3-way image classification set "My_datasheet" from GitHub (AndersonBenitesKoW/Proyecto_Paltas); label vocabulary: first quality, second quality, third quality.

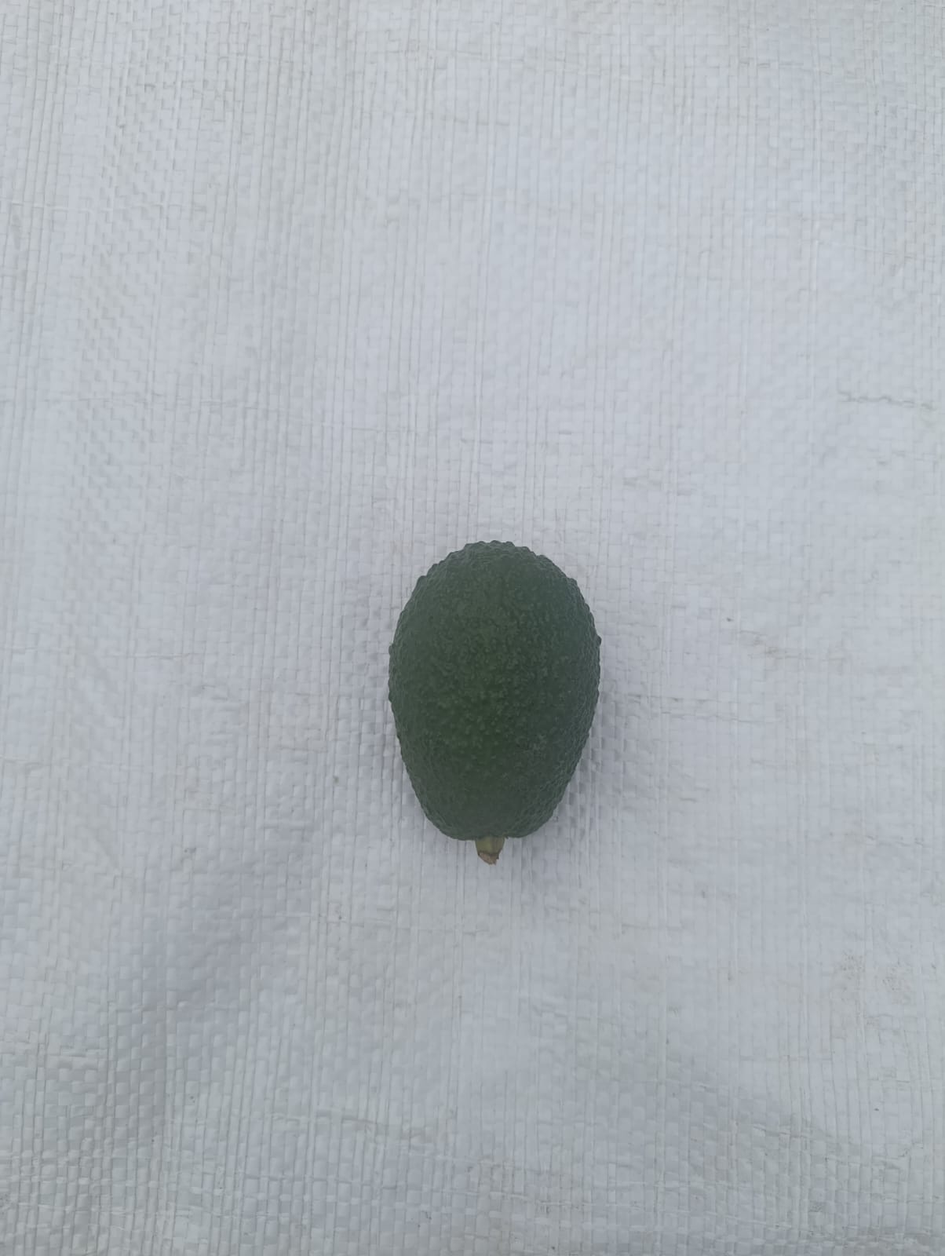
Label: second quality

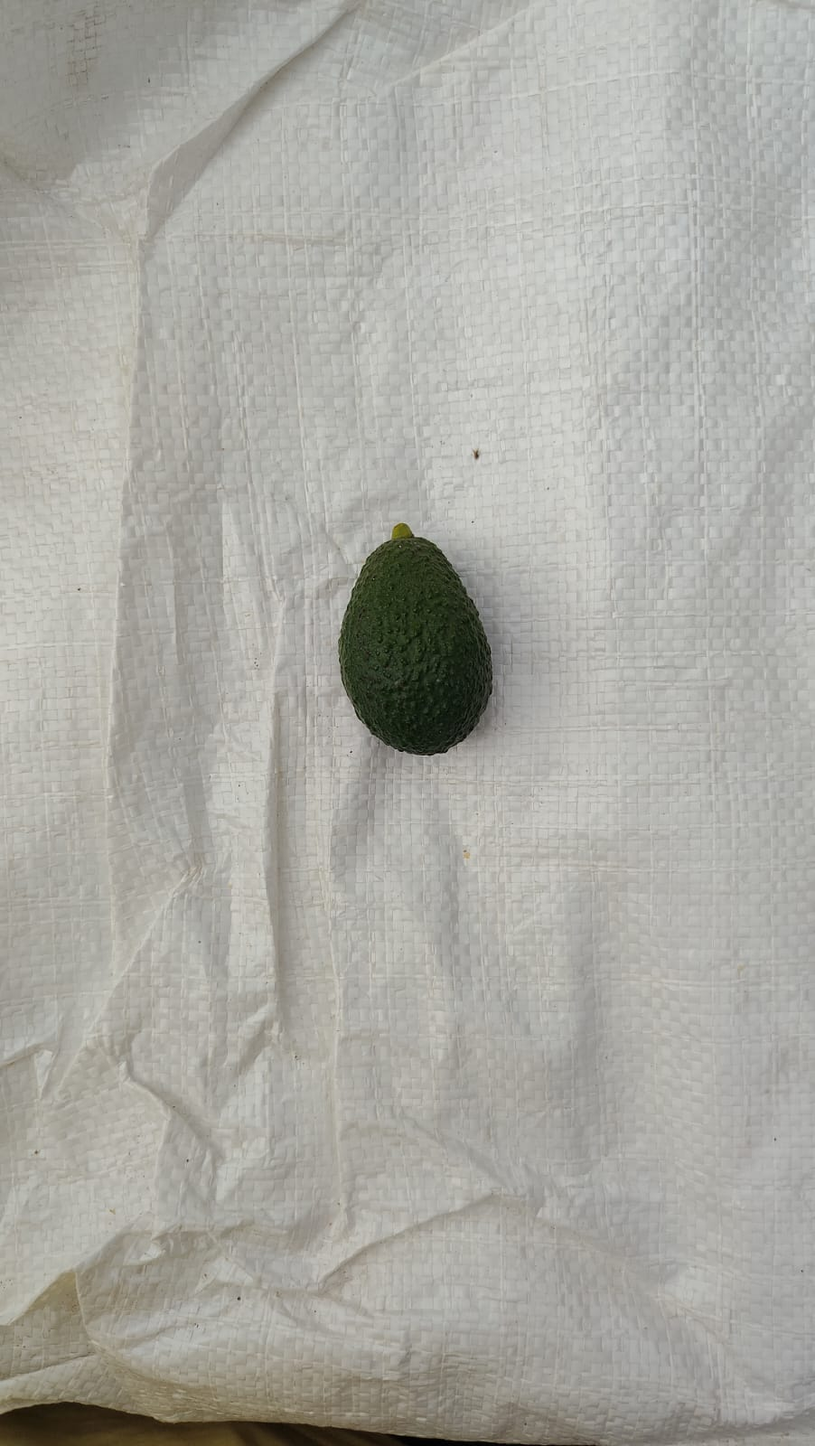
Label: third quality

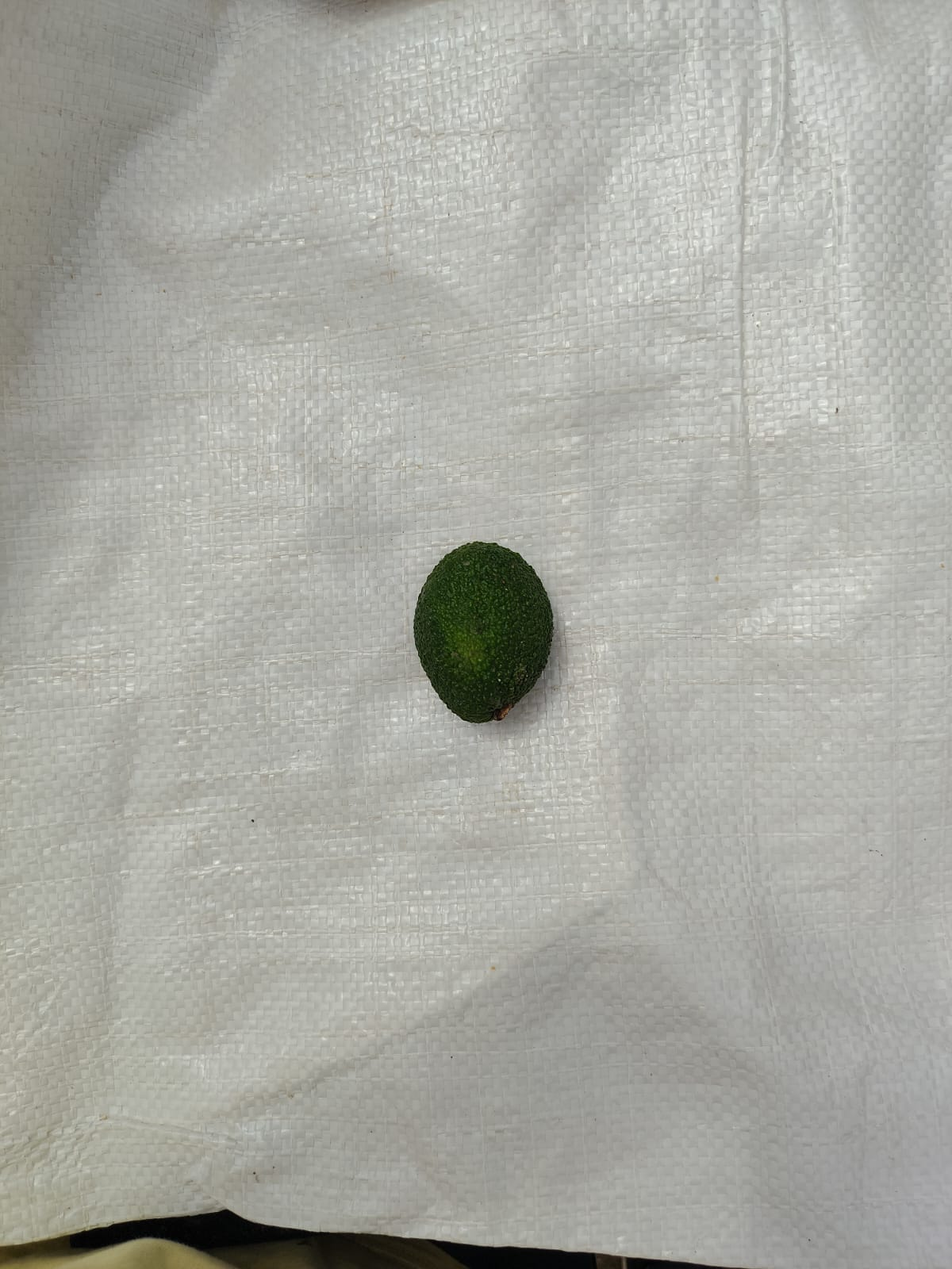
Label: second quality

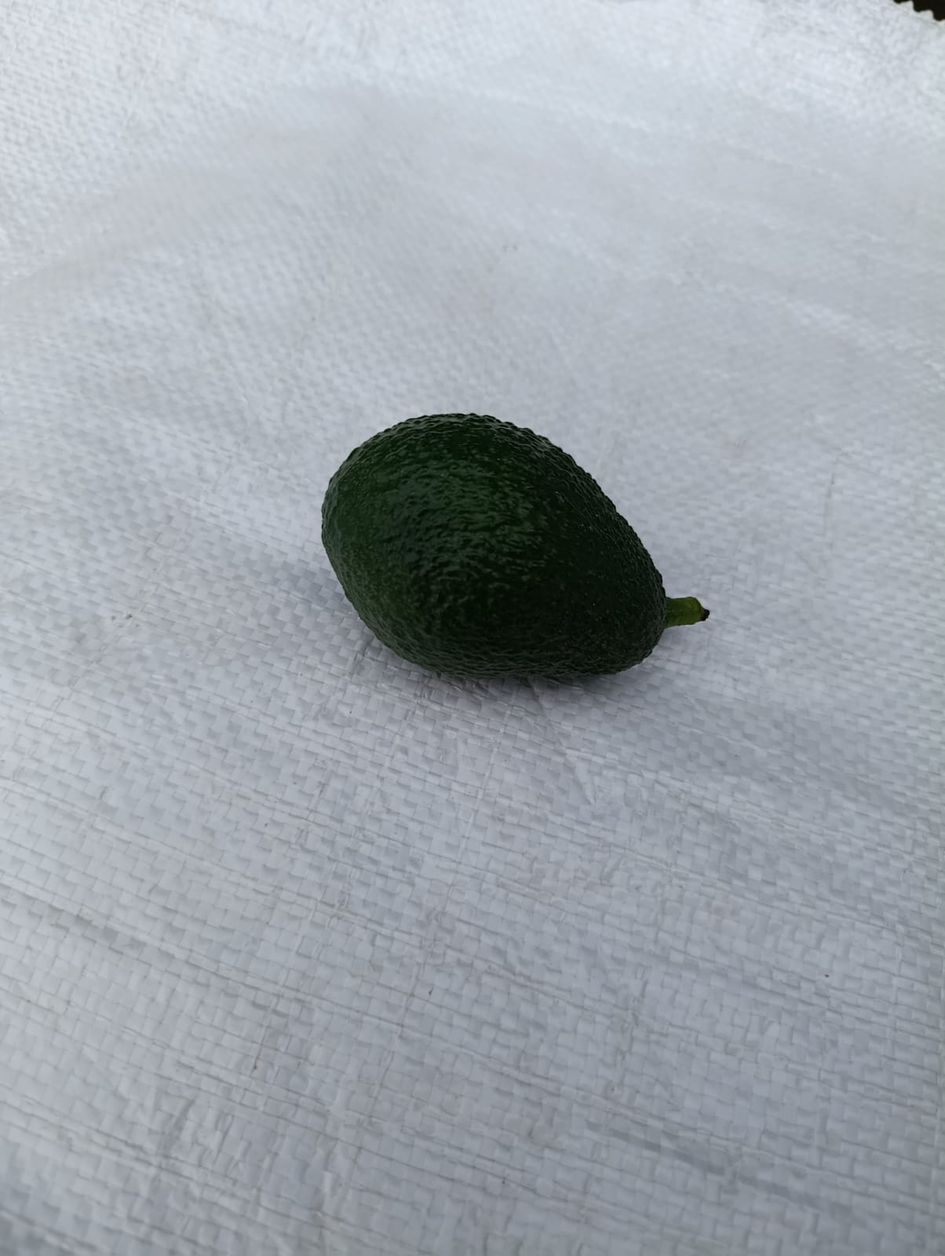
Label: first quality

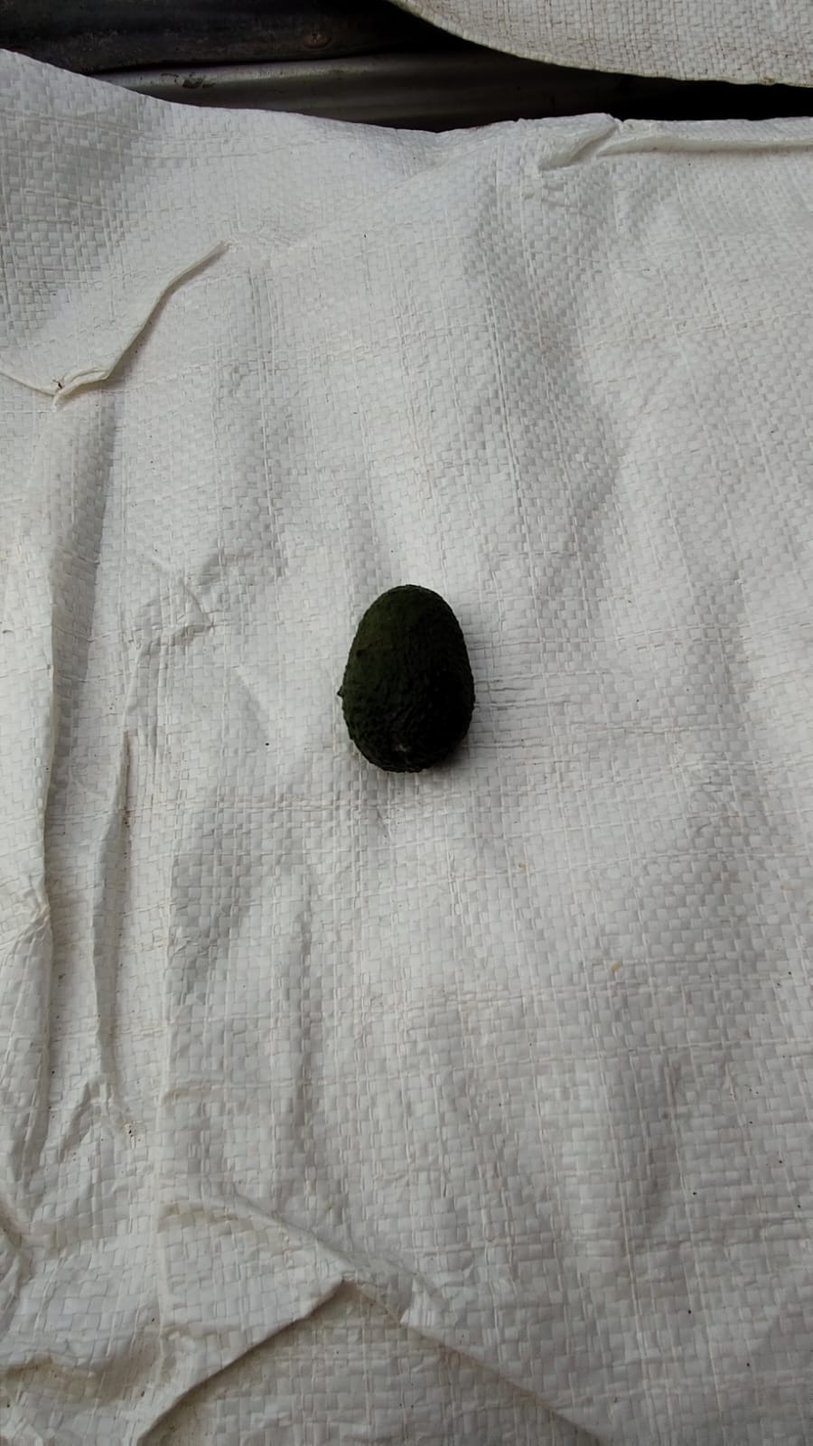
Label: third quality

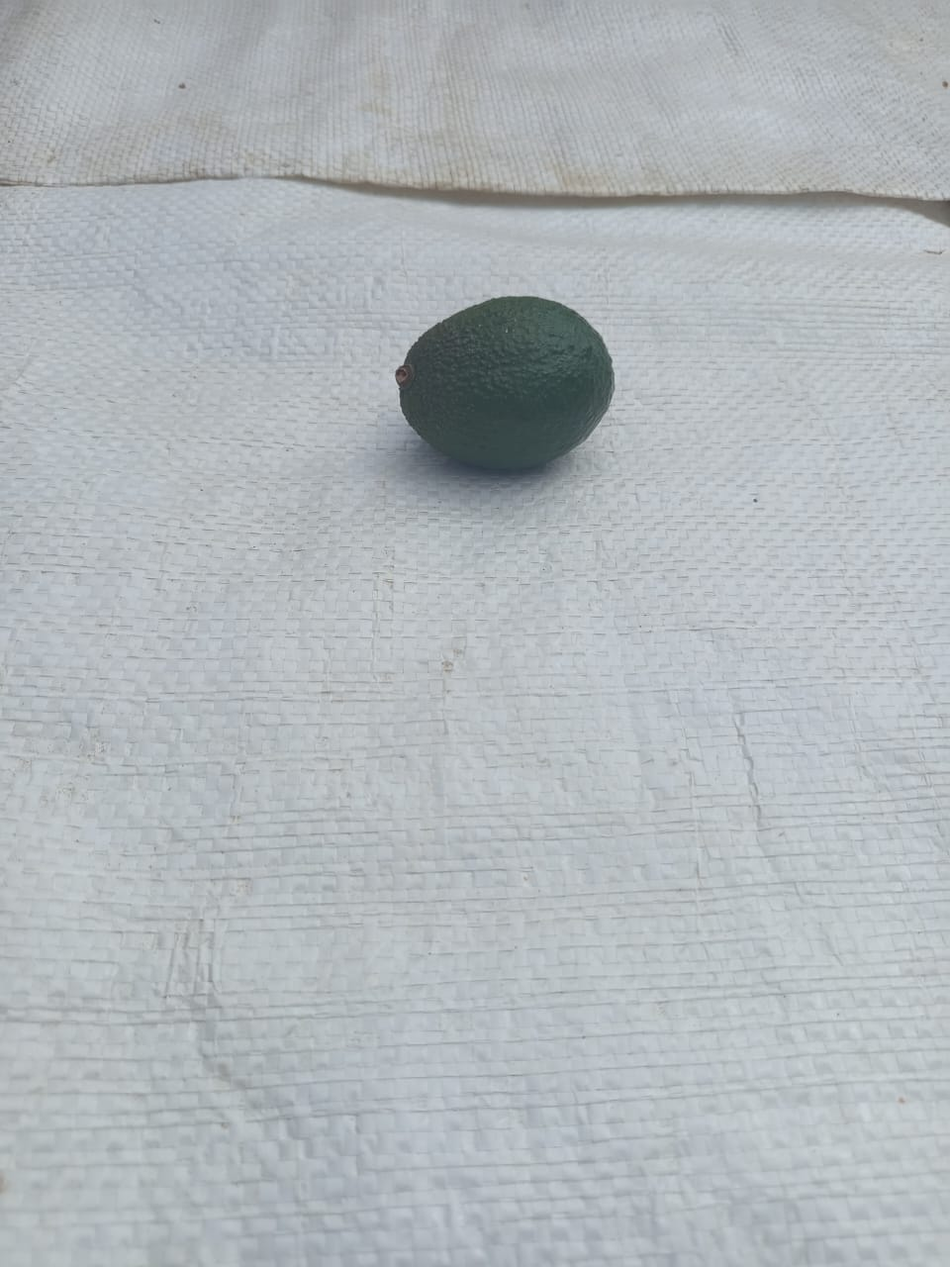
Label: second quality
